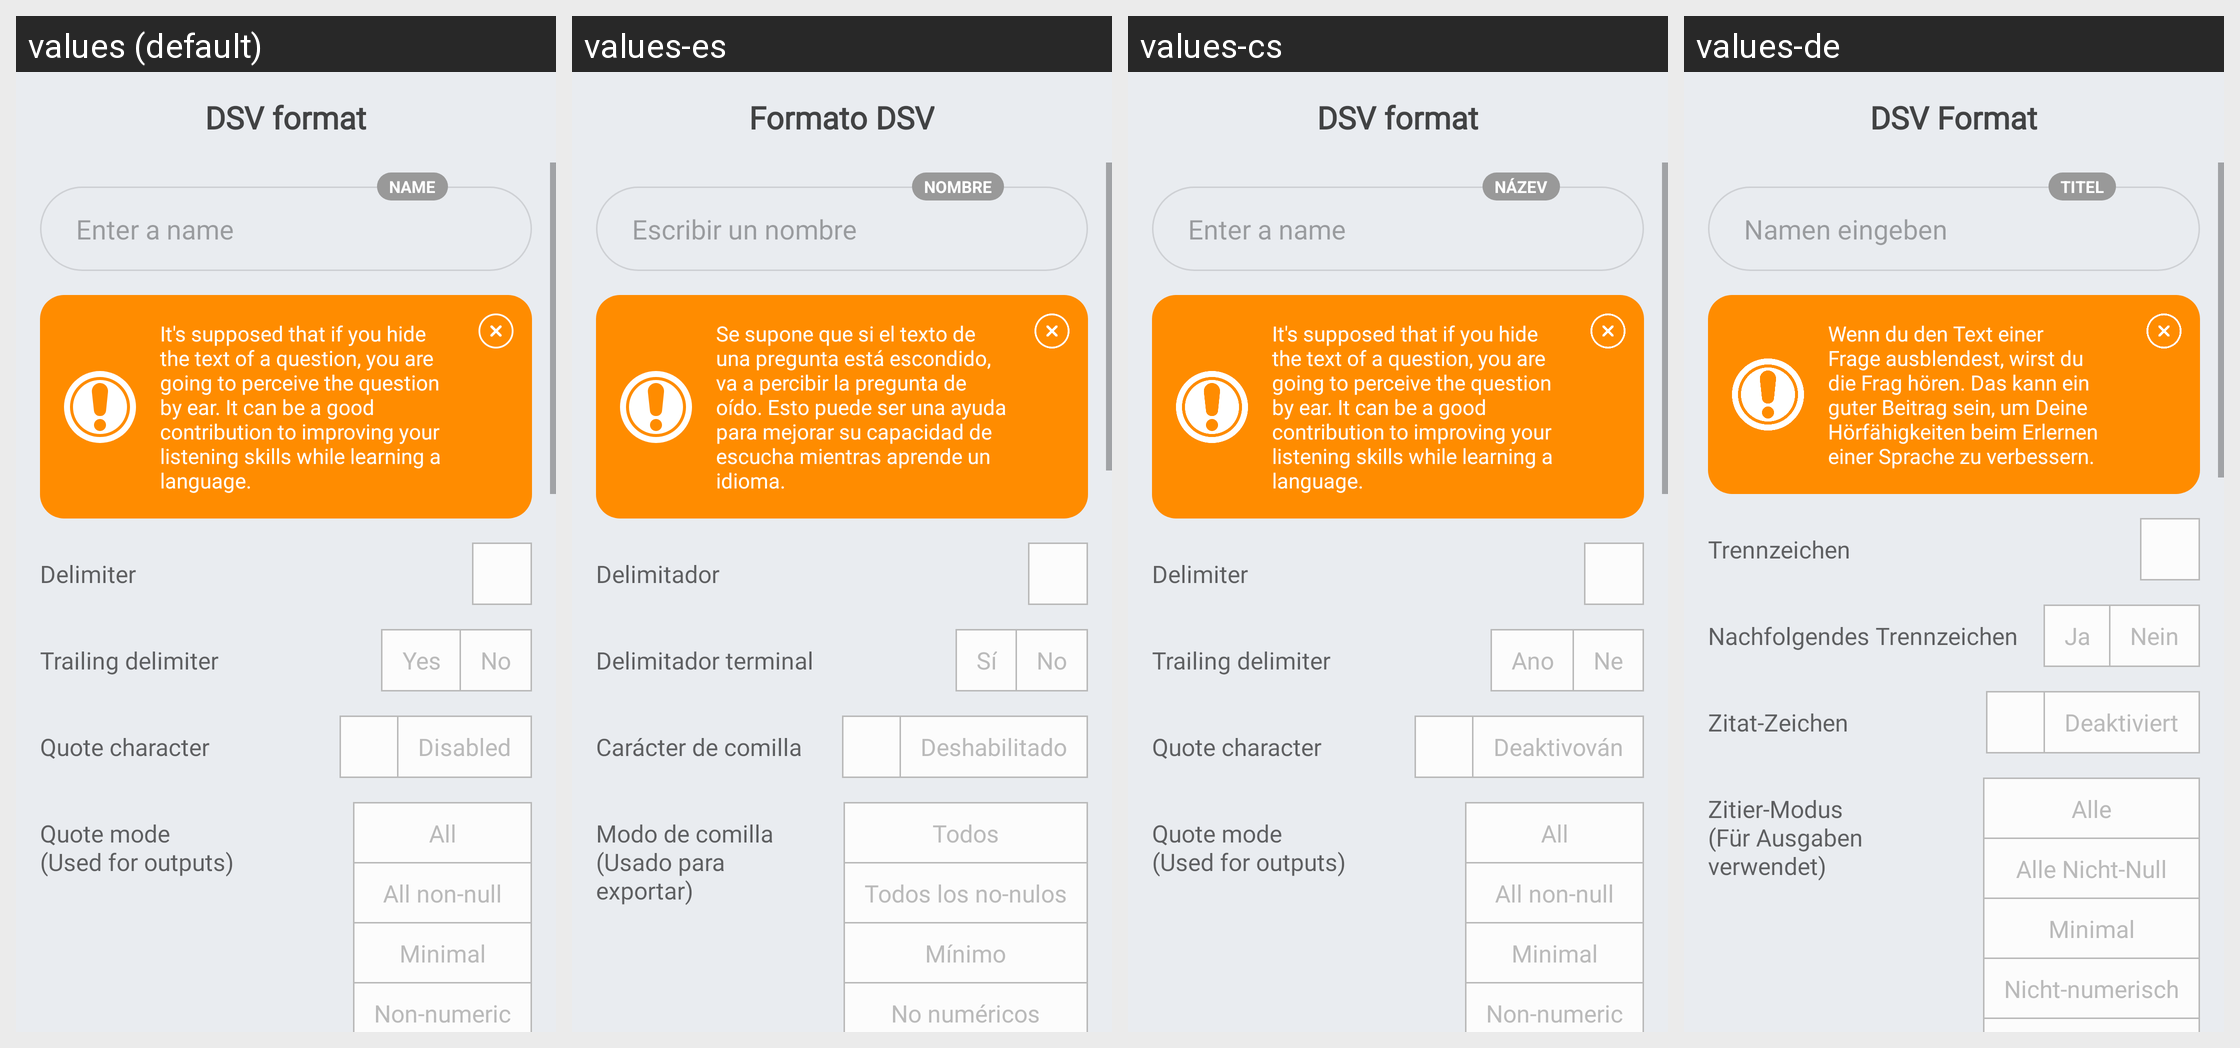

Locale-by-locale string values for the Android screen shown in this grid:
Android screen res/layout/fragment_dsv_format.xml rendered under 4 locales, left to right: values (default), values-es, values-cs, values-de. Device: Nexus 5 (rendered at 1080×1920; each locale shown at half size, 540×960, under a caption strip naming it); theme AppTheme.
Other locales in the repository, not shown: values-el, values-eu, values-fr, values-hi, values-in, values-it, values-ne, values-nl, values-pl, values-pt-rBR, values-pt-rPT, values-ru, values-tr, values-uk, values-vi, values-zh-rCN.
Strings drawn on this screen, with the default value and each locale's value (text and hints the layout hard-codes, and strings that could not be matched under every locale, appear in the picture but are not listed):

screen_title_dsv_format
  values: DSV format
  values-es: Formato DSV
  values-cs: DSV format
  values-de: DSV Format

hint_enter_a_name
  values: Enter a name
  values-es: Escribir un nombre
  values-cs: Enter a name
  values-de: Namen eingeben

label_name
  values: Name
  values-es: Nombre
  values-cs: Název
  values-de: Titel

dsv_format_setting_delimiter
  values: Delimiter
  values-es: Delimitador
  values-cs: Delimiter
  values-de: Trennzeichen

dsv_format_setting_trailing_delimiter
  values: Trailing delimiter
  values-es: Delimitador terminal
  values-cs: Trailing delimiter
  values-de: Nachfolgendes Trennzeichen

yes
  values: Yes
  values-es: Sí
  values-cs: Ano
  values-de: Ja

no
  values: No
  values-es: No
  values-cs: Ne
  values-de: Nein

dsv_format_setting_quote_character
  values: Quote character
  values-es: Carácter de comilla
  values-cs: Quote character
  values-de: Zitat-Zeichen

disabled
  values: Disabled
  values-es: Deshabilitado
  values-cs: Deaktivován
  values-de: Deaktiviert

dsv_format_setting_quote_mode
  values: Quote mode
      (Used for outputs)
  values-es: Modo de comilla
      (Usado para exportar)
  values-cs: Quote mode
      (Used for outputs)
  values-de: Zitier-Modus
      (Für Ausgaben verwendet)

dsv_quote_mode_all
  values: All
  values-es: Todos
  values-cs: All
  values-de: Alle

dsv_quote_mode_all_non_null
  values: All non-null
  values-es: Todos los no-nulos
  values-cs: All non-null
  values-de: Alle Nicht-Null

dsv_quote_mode_minimal
  values: Minimal
  values-es: Mínimo
  values-cs: Minimal
  values-de: Minimal

dsv_quote_mode_non_numeric
  values: Non-numeric
  values-es: No numéricos
  values-cs: Non-numeric
  values-de: Nicht-numerisch

tip_question_display_screen_why
  values: It's supposed that if you hide the text of a question, you are going to perceive the question by ear. It can be a good contribution to improving your listening skills while learning a language.
  values-es: Se supone que si el texto de una pregunta está escondido, va a percibir la pregunta de oído. Esto puede ser una ayuda para mejorar su capacidad de escucha mientras aprende un idioma.
  values-cs: It's supposed that if you hide the text of a question, you are going to perceive the question by ear. It can be a good contribution to improving your listening skills while learning a language.
  values-de: Wenn du den Text einer Frage ausblendest, wirst du die Frag hören. Das kann ein guter Beitrag sein, um Deine Hörfähigkeiten beim Erlernen einer Sprache zu verbessern.
